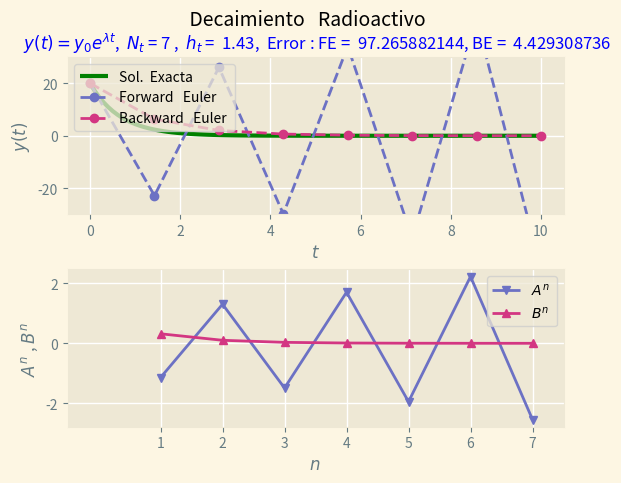

This figure's Python source:
# -*- coding: utf-8 -*-
"""
Created on Mon Dec 14 00:43:10 2020

[redacted]
"""
import numpy as np
import matplotlib.pyplot as plt

def mesh (a, b, Nt ):
    """
    Esta función genera la malla del problema

    Parameters
    ----------
    a : float
        Valor al inicio del dominio.
    b : float
        valor al final del dominio.
    Nt : float
        Número de pasos en el tiempo.

    Returns
    -------
    ht : float
        Tamaño del paso en el tiempo.

    """
    ht = (b-a)/Nt
    return ht

def exactSolution (t, y0 , lam ):
    """
    Esta función calcula la solución exacta del problema

    Parameters
    ----------
    t : float
        tiempo.
    y0 : float
        Condición inicial. Cantidad de sustancia inicial.
    lam : float
        Constante de decaimiento.

    Returns
    -------
    float
        Cantidad de sustancia en el tiempo t.

    """
    return y0 * np. exp (- lam * t)

def forwardEuler (y, ht , lam ):
    """
    Esta función calcula la solución numérica por el método forward euler

    Parameters
    ----------
    y : float
        Vector con las condiciones a la frontera.
    ht : float
        Tamaño del paso en el tiempo.
    lam : float
        Constante de decaimiento.

    Returns
    -------
    An : float
        vector que contiene la solución con el método Forward Euler.

    """
    A=1-ht*lam
    An = [A]
    for i, val in enumerate (y [0: -1]):
        y[i +1] = A * y[i]
        An. append (An[i] * A)
    return An

def backwardEuler (y, ht , lam ):
    """
    Esta función calcula la solución numérica por el método Backward Euler

    Parameters
    ----------
    y : float
        Vector con las condiciones a la frontera.
    ht : float
        Tamaño del paso en el tiempo.
    lam : float
        Constante de decaimiento.

    Returns
    -------
    Bn : float
        vector que contiene la solución con el método Backward Euler.

    """
    B = 1 /(1 + ht*lam)
    Bn = [B]
    for i, val in enumerate (y [0: -1]):
        y[i +1] = B * y[i]
        Bn. append (Bn[i] * B)
    return Bn


Nt = 7
Tmax = 10
ht = mesh (0, Tmax , Nt)
y0 = 20
lam = 1.5
t = np. linspace (0, Tmax , Nt +1)
yf = np. zeros (Nt +1)
yb = np. zeros (Nt +1)
yf [0] = y0
yb [0] = y0
An = forwardEuler (yf , ht , lam )
Bn = backwardEuler (yb , ht , lam )
tl = np. linspace (0, Tmax , 100)
y_exacta = exactSolution (tl , y0 , lam )
y_exac_p = exactSolution (t, y0 , lam)
norma_error_f = np.linalg.norm(yf - y_exac_p ,2)
norma_error_b = np.linalg.norm(yb - y_exac_p ,2)

Ecuacion = ' $y(t) = y_0 e^{\lambda t}$,' + '  $N_t$ ' + '= {} '. format (Nt) + ',  $h_t$ ' + '=  {:03.2f}'. format (ht)
Error = ',  Error : FE =  {:10.9f}, BE =  {:10.9f}'. format ( norma_error_f , norma_error_b )

plt.style.use(['Solarize_Light2'])
fig,(ax1 , ax2 ) = plt.subplots(2 ,1)
fig.suptitle (' Decaimiento   Radioactivo ', fontsize =14)
ax1.plot (tl , y_exacta , 'g-', lw =3, label ='Sol.  Exacta ')
ax1.plot (t, yf , 'C7o--', label ='Forward   Euler ')
ax1.plot (t, yb , 'C6o--', label ='Backward   Euler ')
ax1.set_title ( Ecuacion + Error , fontsize =12 , color ='blue')
ax1.set_xlim ( -0.5 ,t [ -1]+0.5)
ax1.set_ylim ( -30 ,30)
ax1.set_xlabel ('$t$ ')
ax1.set_ylabel ('$y(t)$')
ax1.legend (loc='upper left', ncol =1, framealpha =0.75 , fancybox =True , fontsize =10)
ax1.grid ( color ='w')
nticks = np.arange(1, Nt +1 ,1)
ax2.plot( nticks , An[: -1] , 'C7v-', label ='$A^n$ ')
ax2.plot( nticks , Bn [: -1] , 'C6^-', label ='$B^n$ ')
ax2.set_xlim( -0.5 , Nt +0.5)
ax2.set_xticks ( nticks )
ax2.set_xlabel ('$n$ ')
ax2.set_ylabel ('$A^n$ , $B^n$ ')
ax2.legend (loc='upper right', ncol =1, framealpha =0.75 , fancybox =True , fontsize =10)
ax2.grid ( color ='w')
plt.subplots_adjust ( hspace =0.35)
plt.savefig('decaimiento_Nt_{}.pdf'.format(Nt))
plt.show ()
